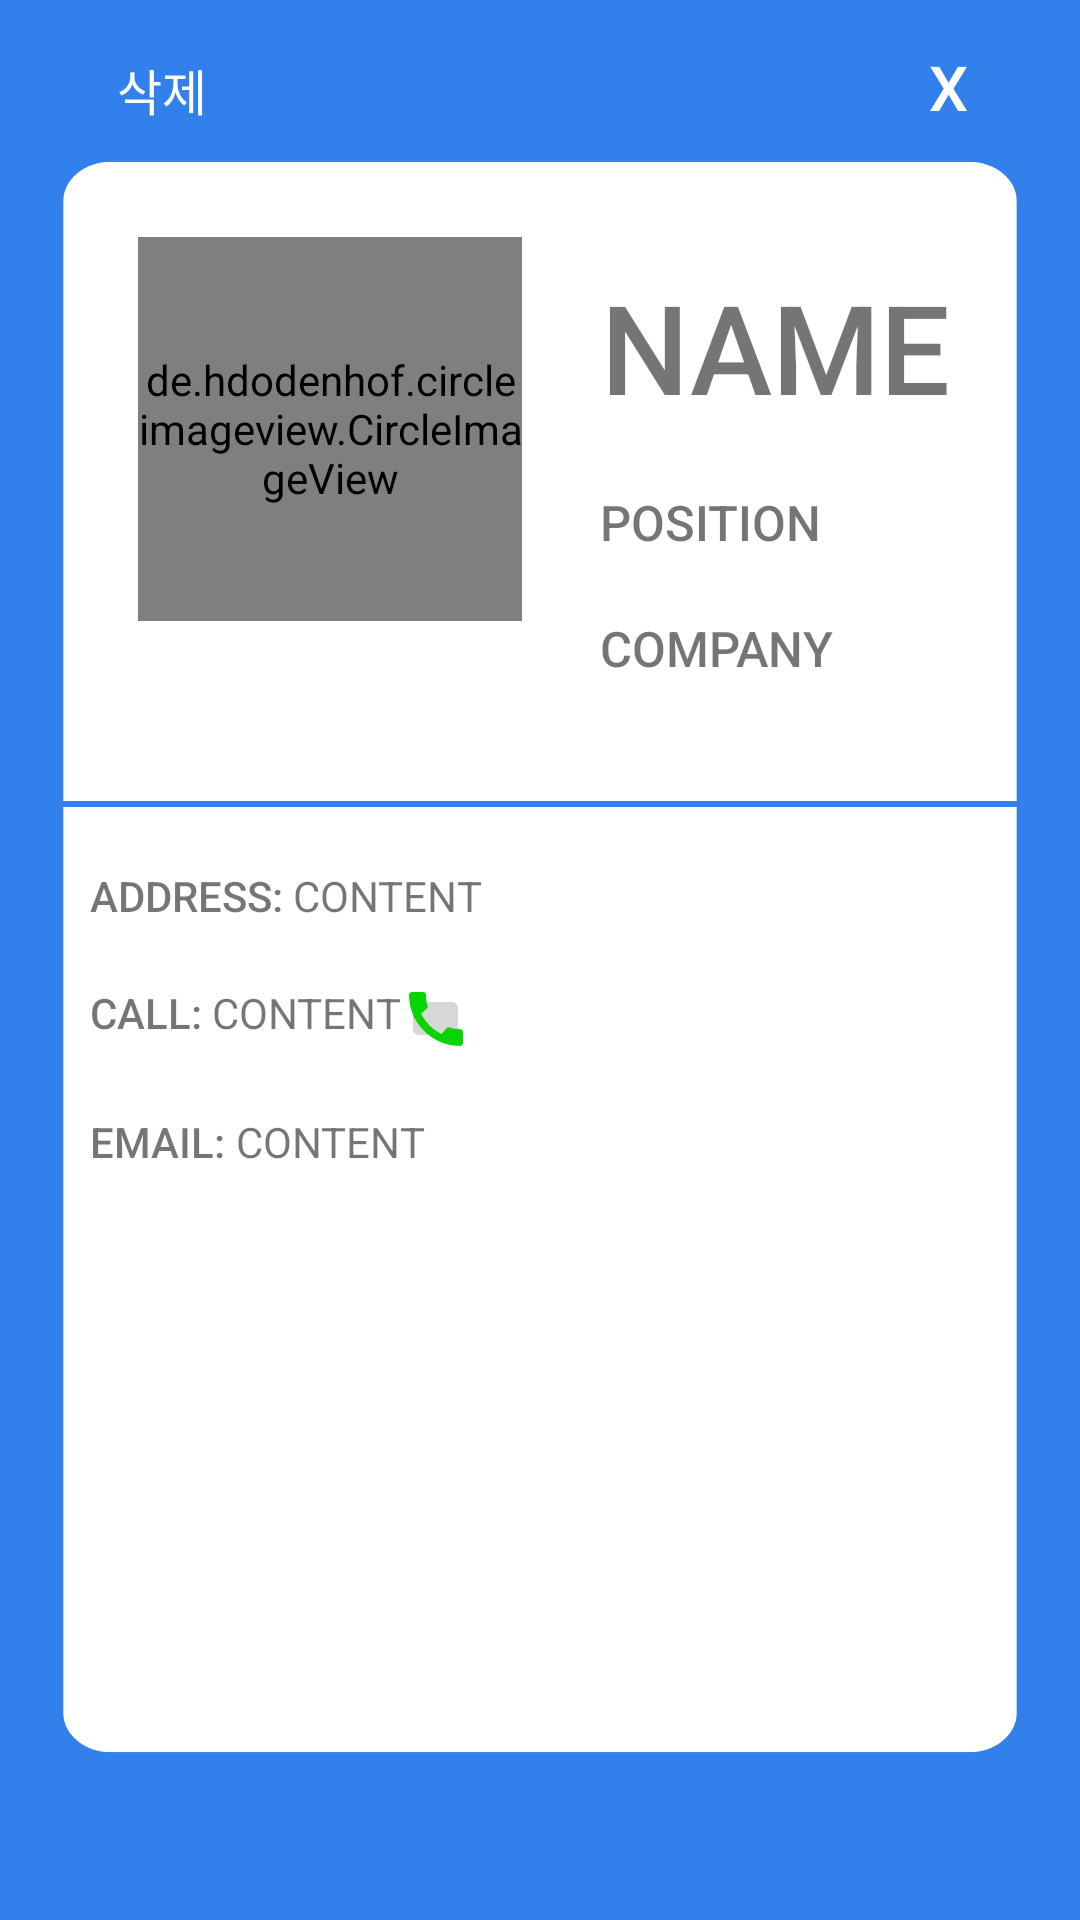

Produce the Android XML layout that renders to this screen, including the resource entries it uses.
<!-- AndroidManifest.xml: application theme Theme.SGG -->
<!-- res/layout/activity_show_card.xml -->
<?xml version="1.0" encoding="utf-8"?>
<LinearLayout
    xmlns:android="http://schemas.android.com/apk/res/android"
    android:layout_height="match_parent"
    android:layout_width="match_parent"
    android:orientation="vertical"
    android:background="@color/main">

    
    
    
    
    
    
    
    
    
    <LinearLayout
        android:layout_width="match_parent"
        android:layout_height="wrap_content"
        android:layout_marginTop="5dp"
        android:orientation="horizontal">
        <androidx.appcompat.widget.AppCompatButton
            android:id="@+id/delete"
            android:layout_width="wrap_content"
            android:layout_height="wrap_content"
            android:layout_marginLeft="10dp"
            android:text="삭제"
            android:textColor="@color/white"
            android:background="@color/main"
            style="?android:attr/borderlessButtonStyle"
            android:textSize="8pt"/>
        <View
            android:layout_width="0dp"
            android:layout_height="0dp"
            android:layout_weight="1"/>
        <androidx.appcompat.widget.AppCompatButton
            android:id="@+id/back"
            android:layout_width="wrap_content"
            android:layout_height="wrap_content"
            android:text="X"
            android:textColor="@color/white"
            android:background="@color/main"
            android:textSize="10pt"
            style="?android:attr/borderlessButtonStyle"/>
    </LinearLayout>

    <LinearLayout
        android:elevation="30dp"
        android:layout_width="match_parent"
        android:layout_height="match_parent"
        android:layout_marginLeft="20dp"
        android:layout_marginRight="20dp"
        android:layout_marginBottom="55dp"
        android:layout_weight="5"
        android:background="@drawable/design"
        android:orientation="vertical">

        <RelativeLayout
            android:layout_width="wrap_content"
            android:layout_height="wrap_content"
            android:orientation="horizontal">
            <TextView
                android:id="@+id/signup_nfc"
                android:layout_width="wrap_content"
                android:layout_height="wrap_content"
                android:layout_gravity="center_horizontal"
                android:layout_marginTop="1dp"
                android:text="nfc"
                android:textSize="3pt"
                android:visibility="invisible"
                android:fontFamily="sans-serif-medium"
                android:layout_below="@+id/show_company"
                android:layout_toRightOf="@+id/show_img"/>

            <de.hdodenhof.circleimageview.CircleImageView
                android:id="@+id/show_img"
                android:layout_width="128dp"
                android:layout_height="128dp"
                android:layout_gravity="left"
                android:layout_marginStart="26dp"
                android:layout_marginTop="26dp"
                android:layout_marginEnd="26dp"
                android:layout_marginBottom="26dp"
                android:src="@drawable/s" />

            <TextView
                android:id="@+id/show_name"
                android:layout_width="wrap_content"
                android:layout_height="wrap_content"
                android:layout_marginTop="35dp"
                android:layout_marginBottom="20dp"
                android:layout_toRightOf="@+id/show_img"
                android:fontFamily="sans-serif-medium"
                android:gravity="right"
                android:text="NAME"
                android:textSize="20pt" />

            <TextView
                android:id="@+id/show_position"
                android:layout_width="wrap_content"
                android:layout_height="wrap_content"
                android:layout_below="@+id/show_name"
                android:layout_marginBottom="20dp"
                android:layout_toRightOf="@+id/show_img"
                android:fontFamily="sans-serif-medium"
                android:text="POSITION"
                android:textSize="8pt" />

            <TextView
                android:id="@+id/show_company"
                android:layout_width="wrap_content"
                android:layout_height="wrap_content"
                android:layout_below="@+id/show_position"
                android:layout_toRightOf="@+id/show_img"
                android:fontFamily="sans-serif-medium"
                android:text="COMPANY"
                android:textSize="8pt" />

        </RelativeLayout>


        <LinearLayout
            android:layout_width="match_parent"
            android:layout_height="2dp"
            android:background="@color/main"
            android:layout_marginTop="30dp"/>

        <LinearLayout
            android:layout_width="match_parent"
            android:layout_height="wrap_content"
            android:orientation="horizontal"
            android:layout_marginLeft="10dp"
            android:layout_marginTop="20dp"
            android:layout_marginBottom="20dp">
            <TextView

                android:layout_width="wrap_content"
                android:layout_height="wrap_content"
                android:text="ADDRESS: "
                android:id="@+id/Address"
                android:fontFamily="sans-serif-medium"/>
            <TextView
                android:id="@+id/show_address"
                android:layout_width="wrap_content"
                android:layout_height="wrap_content"
                android:text="CONTENT"/>

            <androidx.appcompat.widget.AppCompatButton
                android:id="@+id/website"
                android:layout_width="wrap_content"
                android:layout_height="wrap_content"
                android:text="홈페이지 방문하기"
                android:background="@color/main"
                android:textColor="@color/white"
                android:layout_marginLeft="10dp"
                android:visibility="gone"/>
        </LinearLayout>
        <LinearLayout
            android:layout_width="match_parent"
            android:layout_height="wrap_content"
            android:orientation="horizontal"
            android:layout_marginLeft="10dp"
            android:layout_marginBottom="20dp">
            <TextView
                android:layout_width="wrap_content"
                android:layout_height="wrap_content"
                android:text="CALL: "
                android:fontFamily="sans-serif-medium"/>
            <TextView
                android:id="@+id/show_phone"
                android:layout_width="wrap_content"
                android:layout_height="wrap_content"
                android:text="CONTENT"/>
            <ImageButton
                android:id="@+id/callimg"
                android:layout_width="23dp"
                android:layout_height="23dp"
                android:src="@drawable/ic_baseline_call_24"/>

        </LinearLayout>
        <LinearLayout
            android:layout_width="match_parent"
            android:layout_height="wrap_content"
            android:orientation="horizontal"
            android:layout_marginLeft="10dp"
            android:layout_marginBottom="10dp">
            <TextView
                android:layout_width="wrap_content"
                android:layout_height="wrap_content"
                android:text="EMAIL: "
                android:fontFamily="sans-serif-medium"/>
            <TextView
                android:id="@+id/show_email"
                android:layout_width="wrap_content"
                android:layout_height="wrap_content"
                android:text="CONTENT"/>
        </LinearLayout>

    </LinearLayout>

</LinearLayout>
<!-- resources referenced by this layout -->
<resources>
  <color name="main">#3280EC</color>
  <color name="white">#FFFFFFFF</color>
  <!-- drawable design (drawable) -->
  <vector
      xmlns:android="http://schemas.android.com/apk/res/android"
      xmlns:aapt="http://schemas.android.com/aapt"
      android:width="302dp"
      android:height="602dp"
      android:viewportWidth="302"
      android:viewportHeight="602"
      >
  
      <group>
  
          <clip-path
              android:pathData="M16 1H286C294.284 1 301 7.71573 301 16V586C301 594.284 294.284 601 286 601H16C7.71573 601 1 594.284 1 586V16C1 7.71573 7.71573 1 16 1Z"
              />
  
          <path
              android:pathData="M1 1V601H301V1"
              android:fillColor="#FFFFFF"
              />
  
      </group>
  
      <group>
  
          <clip-path
              android:pathData="M0 0V602H302V0M16 1H286C294.284 1 301 7.71573 301 16V586C301 594.284 294.284 601 286 601H16C7.71573 601 1 594.284 1 586V16C1 7.71573 7.71573 1 16 1Z"
              />
  
      </group>
  
  </vector>
  <!-- drawable ic_baseline_call_24 (drawable) -->
  <vector android:height="24dp" android:tint="#08D401"
      android:viewportHeight="24" android:viewportWidth="24"
      android:width="24dp" xmlns:android="http://schemas.android.com/apk/res/android">
      <path android:fillColor="@android:color/white" android:pathData="M20.01,15.38c-1.23,0 -2.42,-0.2 -3.53,-0.56 -0.35,-0.12 -0.74,-0.03 -1.01,0.24l-1.57,1.97c-2.83,-1.35 -5.48,-3.9 -6.89,-6.83l1.95,-1.66c0.27,-0.28 0.35,-0.67 0.24,-1.02 -0.37,-1.11 -0.56,-2.3 -0.56,-3.53 0,-0.54 -0.45,-0.99 -0.99,-0.99H4.19C3.65,3 3,3.24 3,3.99 3,13.28 10.73,21 20.01,21c0.71,0 0.99,-0.63 0.99,-1.18v-3.45c0,-0.54 -0.45,-0.99 -0.99,-0.99z"/>
  </vector>
  <!-- drawable s: png bitmap (drawable, 395 bytes) -->
  <style name="Theme.SGG" parent="Theme.MaterialComponents.DayNight.NoActionBar">
          
          <item name="colorPrimary">@color/white</item>
          <item name="colorPrimaryVariant">@color/purple_700</item>
          <item name="colorOnPrimary">@color/white</item>
          
          <item name="colorSecondary">@color/teal_200</item>
          <item name="colorSecondaryVariant">@color/teal_700</item>
          <item name="colorOnSecondary">@color/black</item>
          
          <item name="android:statusBarColor" tools:targetApi="l">@color/white</item>
          <item name="android:windowLightStatusBar" tools:targetApi="m">true</item>
          
          <item name="alertDialogTheme">@style/AppTheme.AlertDialogTheme</item>
      </style>
  <color name="purple_700">#FF3700B3</color>
  <color name="teal_200">#FF03DAC5</color>
  <color name="teal_700">#FF018786</color>
  <color name="black">#FF000000</color>
  <style name="AppTheme.AlertDialogTheme" parent="ThemeOverlay.AppCompat.Dialog.Alert">
          <item name="colorAccent">@color/main</item>
          <item name="buttonBarNegativeButtonStyle">@style/AppTheme.AlertDialogTheme.Button</item>
      </style>
  <style name="AppTheme.AlertDialogTheme.Button" parent="Widget.AppCompat.Button.ButtonBar.AlertDialog">
          <item name="android:textColor">@color/main</item>
      </style>
</resources>
